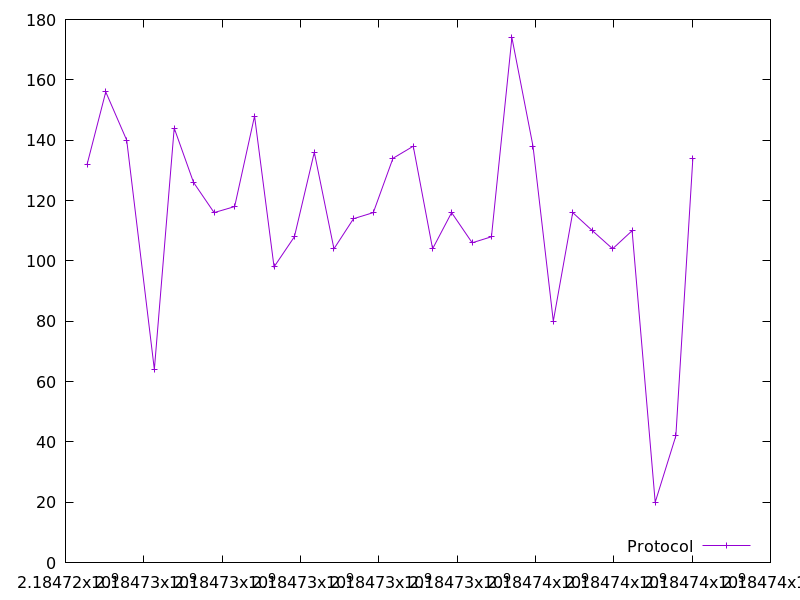

The data file committed next to this chart (first rows):
2184724551.90714, 132.0
2184725027, 156.0
2184725563, 140.0
2184726269, 64.0
2184726776, 144.0
2184727270, 126.0
2184727794, 116.0
2184728319, 118.0
2184728827, 148.0
2184729325, 98.0
2184729844, 108.0
2184730353, 136.0
2184730854, 104.0
2184731355, 114.0
2184731859, 116.0
2184732361, 134.0
2184732879, 138.0
2184733373, 104.0
2184733859, 116.0
2184734383, 106.0
2184734876, 108.0
2184735399, 174.0
2184735937, 138.0
2184736455, 80.0
2184736951, 116.0
2184737454, 110.0
2184737970, 104.0
2184738467, 110.0
2184739057, 20.0
2184739585, 42.0
2184740019, 134.0
